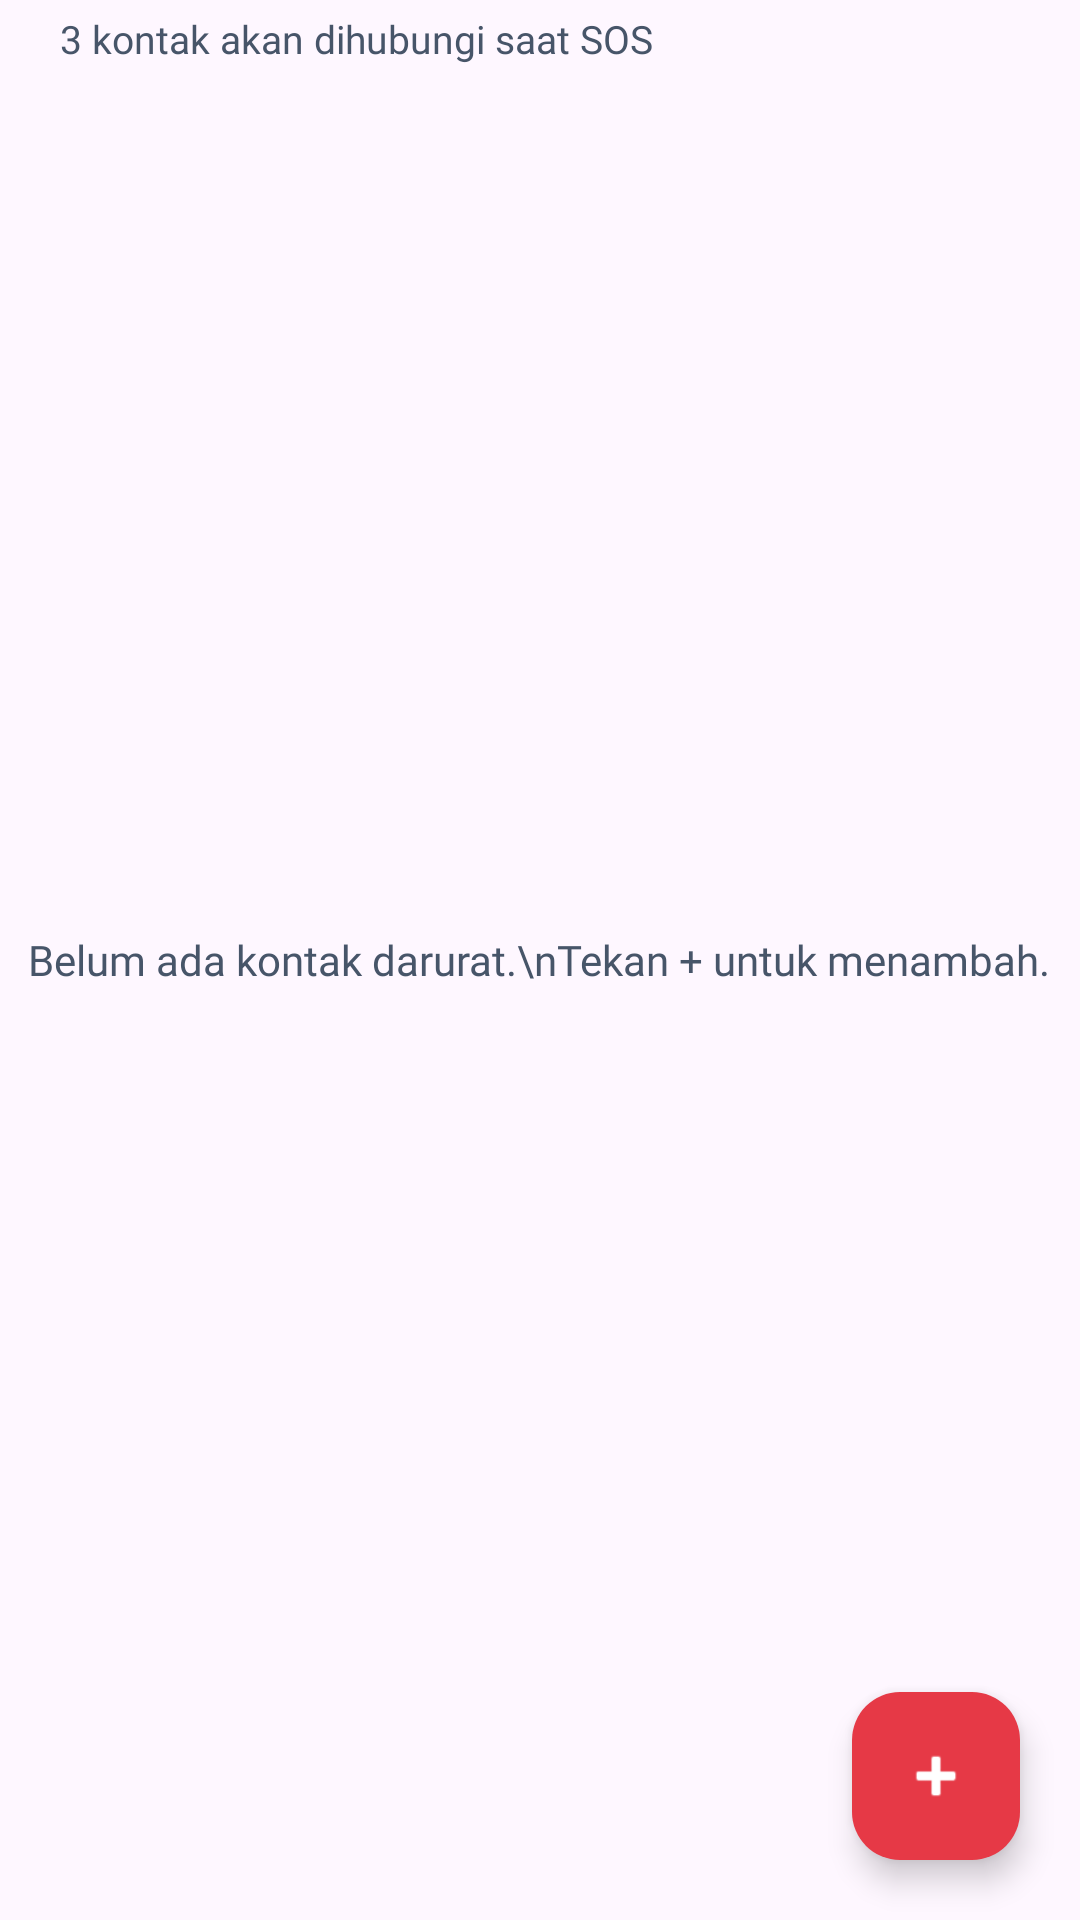

Here is an Android app screen rendered from its layout file. Give the layout XML and the strings, colors and styles it references.
<!-- AndroidManifest.xml: application theme Theme.MedAlert_Flora -->
<!-- res/layout/fragment_emergency_contact.xml -->
<?xml version="1.0" encoding="utf-8"?>
<FrameLayout xmlns:android="http://schemas.android.com/apk/res/android"
    xmlns:app="http://schemas.android.com/apk/res-auto"
    android:layout_width="match_parent"
    android:layout_height="match_parent">

    <LinearLayout
        android:layout_width="match_parent"
        android:layout_height="match_parent"
        android:orientation="vertical">

        <TextView
            android:id="@+id/tvSubtitle"
            android:layout_width="wrap_content"
            android:layout_height="wrap_content"
            android:layout_marginStart="20dp"
            android:layout_marginTop="4dp"
            android:layout_marginBottom="8dp"
            android:fontFamily="@font/inter_regular"
            android:text="3 kontak akan dihubungi saat SOS"
            android:textColor="@color/medalert_gray"
            android:textSize="13sp" />

        <ListView
            android:id="@+id/lvContacts"
            android:layout_width="match_parent"
            android:layout_height="0dp"
            android:layout_weight="1"
            android:clipToPadding="false"
            android:divider="@null"
            android:dividerHeight="0dp"
            android:paddingBottom="88dp" />
    </LinearLayout>

    <TextView
        android:id="@+id/tvEmpty"
        android:layout_width="wrap_content"
        android:layout_height="wrap_content"
        android:layout_gravity="center"
        android:fontFamily="@font/inter_regular"
        android:text="Belum ada kontak darurat.\nTekan + untuk menambah."
        android:gravity="center"
        android:textColor="@color/medalert_gray" />

    <com.google.android.material.floatingactionbutton.FloatingActionButton
        android:id="@+id/fabAdd"
        android:layout_width="wrap_content"
        android:layout_height="wrap_content"
        android:layout_gravity="bottom|end"
        android:layout_margin="20dp"
        android:contentDescription="Tambah kontak"
        android:src="@android:drawable/ic_input_add"
        app:backgroundTint="@color/medalert_red"
        app:tint="#FFFFFF" />
</FrameLayout>
<!-- resources referenced by this layout -->
<resources>
  <color name="medalert_gray">#475569</color>
  <color name="medalert_red">#E63946</color>
  <style name="Theme.MedAlert_Flora" parent="Base.Theme.MedAlert_Flora" />
  <style name="Base.Theme.MedAlert_Flora" parent="Theme.Material3.DayNight.NoActionBar">
          
          
      </style>
</resources>
